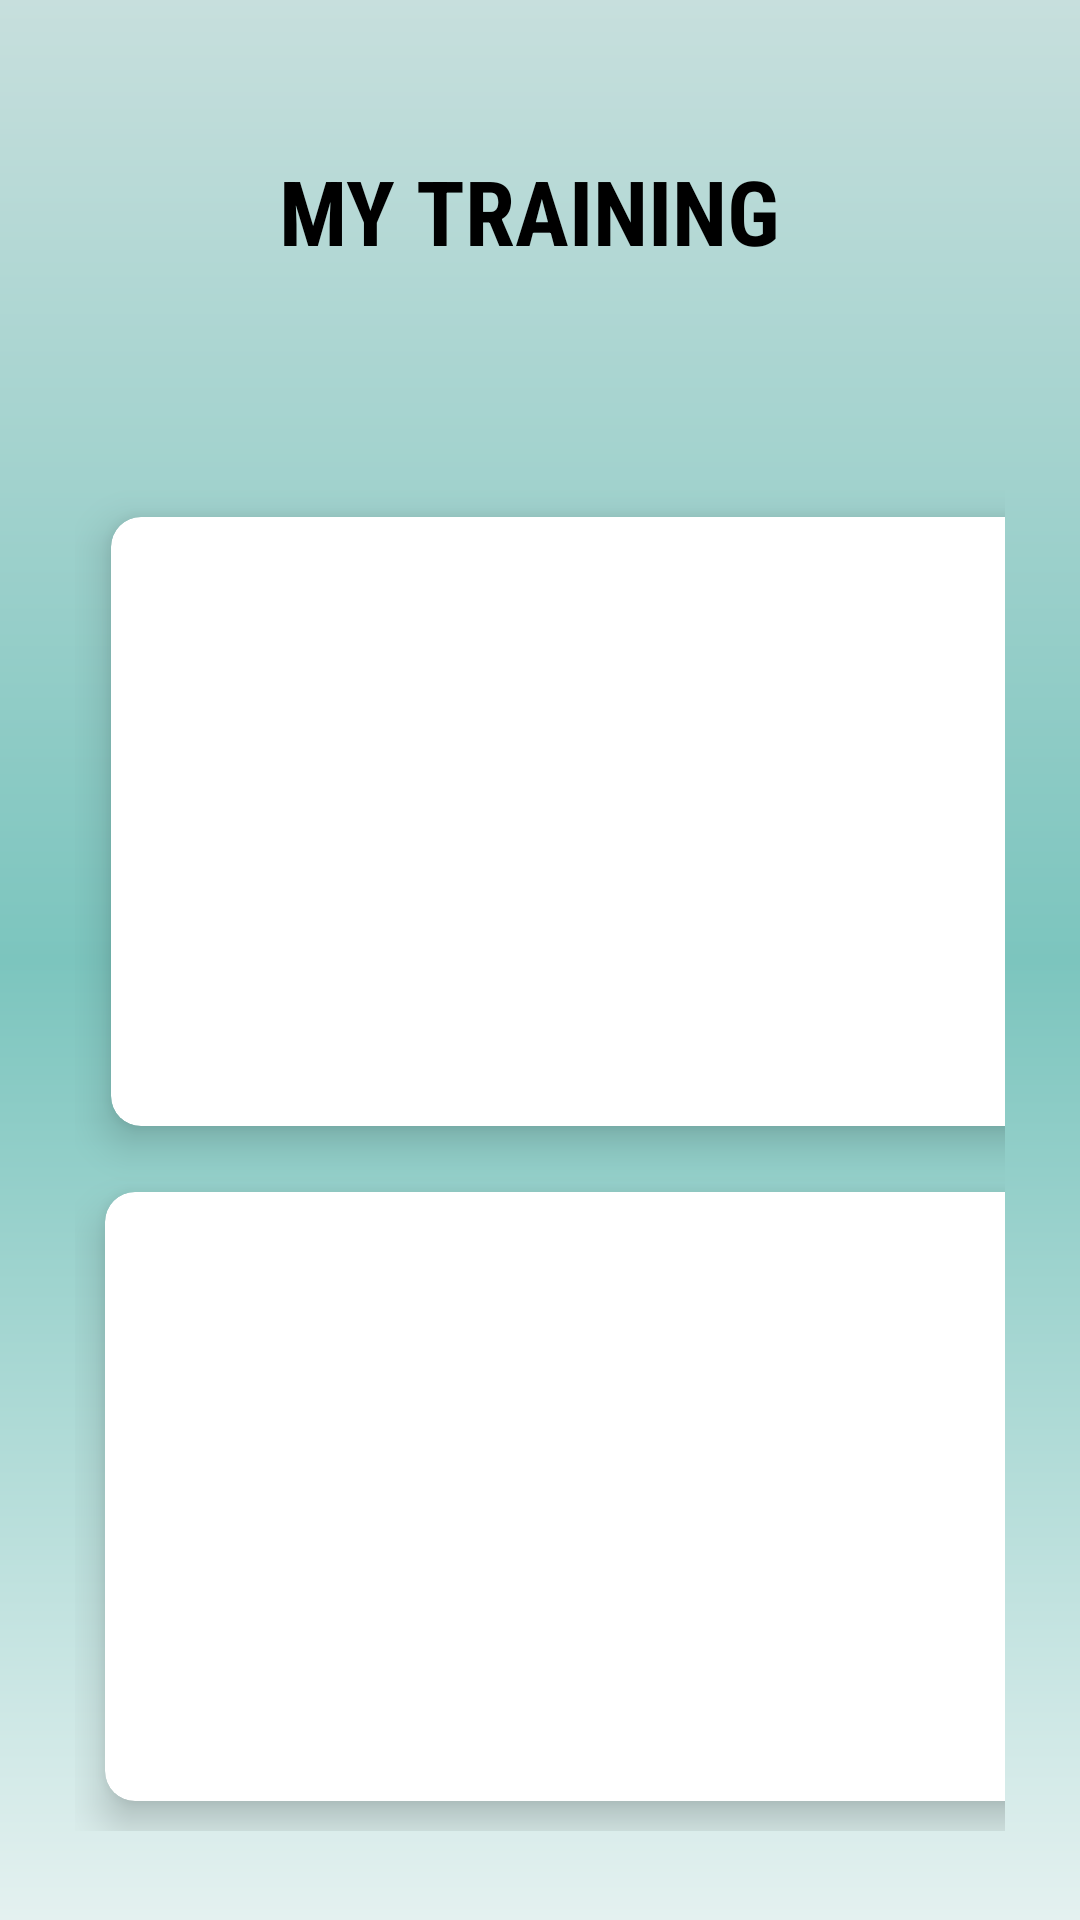

Reconstruct the res/layout file that produces this screen, plus the resources it refers to.
<!-- AndroidManifest.xml: application theme Theme.MyTraining -->
<!-- res/layout/admin_home_page.xml -->
<?xml version="1.0" encoding="utf-8"?>
<androidx.constraintlayout.widget.ConstraintLayout xmlns:android="http://schemas.android.com/apk/res/android"
    android:layout_width="match_parent"
    android:layout_height="match_parent"
    xmlns:app="http://schemas.android.com/apk/res-auto"
    android:background="@drawable/background_admin"
    >

    <RelativeLayout
        android:layout_width="match_parent"
        android:layout_height="match_parent">

        <TextView
            android:id="@+id/text_vi"
            android:layout_width="wrap_content"
            android:layout_height="wrap_content"
            android:layout_centerHorizontal="true"
            android:layout_marginTop="50dp"
            android:text="MY TRAINING "
            android:fontFamily="sans-serif-condensed"
            android:textColor="#000000"
            android:textSize="30dp"
            android:textStyle="bold" />


        <GridLayout
            android:layout_width="match_parent"
            android:layout_height="450dp"
            android:layout_below="@+id/text_vi"
            android:layout_marginStart="25dp"
            android:layout_marginTop="70dp"
            android:layout_marginEnd="25dp"
            android:layout_marginBottom="25dp"
            android:columnCount="2"
            android:rowCount="2">




            <androidx.cardview.widget.CardView
                android:id="@+id/cardUsers"
                android:layout_width="wrap_content"
                android:layout_height="122dp"
                android:layout_row="0"
                android:layout_rowWeight="1"
                android:layout_column="0"
                android:layout_columnWeight="1"
                android:layout_gravity="fill"
                android:layout_margin="12dp"
                android:clickable="true"
                android:foreground="?attr/selectableItemBackground"
                app:cardCornerRadius="10dp"
                app:cardElevation="8dp">

                <LinearLayout
                    android:layout_width="wrap_content"
                    android:layout_height="wrap_content"
                    android:layout_gravity="center_horizontal|center_vertical"
                    android:gravity="center"
                    android:orientation="vertical">

                    <ImageView
                        android:layout_width="124dp"
                        android:layout_height="85dp"
                        android:src="@drawable/user_icon"

                        />

                    <TextView
                        android:layout_width="wrap_content"
                        android:layout_height="wrap_content"
                        android:text="Users"
                        android:textAlignment="center"
                        android:textStyle="bold" />
                </LinearLayout>


            </androidx.cardview.widget.CardView>

            <androidx.cardview.widget.CardView
                android:id="@+id/cardCV"
                android:layout_width="wrap_content"
                android:layout_height="122dp"
                android:layout_row="0"
                android:layout_rowWeight="1"
                android:layout_column="1"
                android:layout_columnWeight="1"
                android:layout_gravity="fill"
                android:layout_margin="12dp"
                android:clickable="true"
                android:foreground="?attr/selectableItemBackground"
                app:cardCornerRadius="10dp"
                app:cardElevation="8dp">

                <LinearLayout
                    android:layout_width="wrap_content"
                    android:layout_height="127dp"
                    android:layout_gravity="center_horizontal|center_vertical"
                    android:gravity="center"
                    android:orientation="vertical">

                    <ImageView
                        android:layout_width="135dp"
                        android:layout_height="85dp"
                        android:src="@drawable/cv_icon" />

                    <TextView
                        android:layout_width="wrap_content"
                        android:layout_height="wrap_content"
                        android:text="View Applicants CVs "
                        android:textAlignment="center"
                        android:textStyle="bold" />
                </LinearLayout>


            </androidx.cardview.widget.CardView>

            <androidx.cardview.widget.CardView
                android:id="@+id/cardProfile"
                android:layout_width="wrap_content"
                android:layout_height="122dp"
                android:layout_row="1"
                android:layout_rowWeight="1"
                android:layout_column="0"
                android:layout_columnWeight="1"
                android:layout_gravity="fill"
                android:layout_margin="10dp"
                android:clickable="true"
                android:foreground="?attr/selectableItemBackground"
                app:cardCornerRadius="10dp"
                app:cardElevation="8dp">

                <LinearLayout
                    android:layout_width="wrap_content"
                    android:layout_height="wrap_content"
                    android:layout_gravity="center_horizontal|center_vertical"
                    android:gravity="center"
                    android:orientation="vertical">

                    <ImageView
                        android:layout_width="145dp"
                        android:layout_height="100dp"
                        android:src="@drawable/profile_icon" />

                    <TextView
                        android:layout_width="match_parent"
                        android:layout_height="43dp"
                        android:text="View Organization profile "
                        android:textAlignment="center"
                        android:textStyle="bold" />
                </LinearLayout>


            </androidx.cardview.widget.CardView>


            <androidx.cardview.widget.CardView
                android:id="@+id/cardLogout"
                android:layout_width="wrap_content"
                android:layout_height="122dp"
                android:layout_row="1"
                android:layout_rowWeight="1"
                android:layout_column="1"
                android:layout_columnWeight="1"
                android:layout_gravity="fill"
                android:layout_margin="10dp"
                android:clickable="true"
                android:foreground="?attr/selectableItemBackground"
                app:cardCornerRadius="10dp"
                app:cardElevation="8dp">

                <LinearLayout
                    android:layout_width="wrap_content"
                    android:layout_height="wrap_content"
                    android:layout_gravity="center_horizontal|center_vertical"
                    android:gravity="center"
                    android:orientation="vertical">

                    <ImageView
                        android:layout_width="127dp"
                        android:layout_height="80dp"
                        android:src="@drawable/logout" />

                    <TextView
                        android:layout_width="wrap_content"
                        android:layout_height="wrap_content"
                        android:text="Log Out"
                        android:textAlignment="center"
                        android:textStyle="bold" />
                </LinearLayout>


            </androidx.cardview.widget.CardView>


        </GridLayout>
    </RelativeLayout>


</androidx.constraintlayout.widget.ConstraintLayout>
<!-- resources referenced by this layout -->
<resources>
  <!-- drawable background_admin (drawable-v24) -->
  <?xml version="1.0" encoding="utf-8"?>
  <shape xmlns:android="http://schemas.android.com/apk/res/android" android:shape="rectangle" >
  
      <gradient
          android:angle="90"
          android:endColor="#C7DFDD"
          android:centerColor="#7CC5BE"
          android:startColor="#E4F1F0"
          android:type="linear" />
  
      <corners
          android:radius="0dp"/>
  
  </shape>
  <!-- drawable cv_icon: png bitmap (drawable-v24, 21255 bytes) -->
  <!-- drawable logout (drawable-v24) -->
  <vector android:autoMirrored="true" android:height="24dp"
      android:tint="#525757" android:viewportHeight="24"
      android:viewportWidth="24" android:width="24dp" xmlns:android="http://schemas.android.com/apk/res/android">
      <path android:fillColor="@android:color/white" android:pathData="M11,7L9.6,8.4l2.6,2.6H2v2h10.2l-2.6,2.6L11,17l5,-5L11,7zM20,19h-8v2h8c1.1,0 2,-0.9 2,-2V5c0,-1.1 -0.9,-2 -2,-2h-8v2h8V19z"/>
  </vector>
  <!-- drawable profile_icon: png bitmap (drawable-v24, 8259 bytes) -->
  <style name="Theme.MyTraining" parent="Theme.MaterialComponents.DayNight.NoActionBar">
          
          <item name="colorPrimary">@color/purple_700</item>
          <item name="colorPrimaryVariant">@color/purple_700</item>
          <item name="colorOnPrimary">@color/white</item>
          
          <item name="colorSecondary">@color/teal_700</item>
          <item name="colorSecondaryVariant">@color/teal_700</item>
          <item name="colorOnSecondary">@color/black</item>
          
          <item name="android:statusBarColor" tools:targetApi="l">?attr/colorPrimaryVariant</item>
          
      </style>
  <color name="purple_700">#14A2B5</color>
  <color name="white">#FFFFFFFF</color>
  <color name="teal_700">#07A8A7</color>
  <color name="black">#FF000000</color>
</resources>
